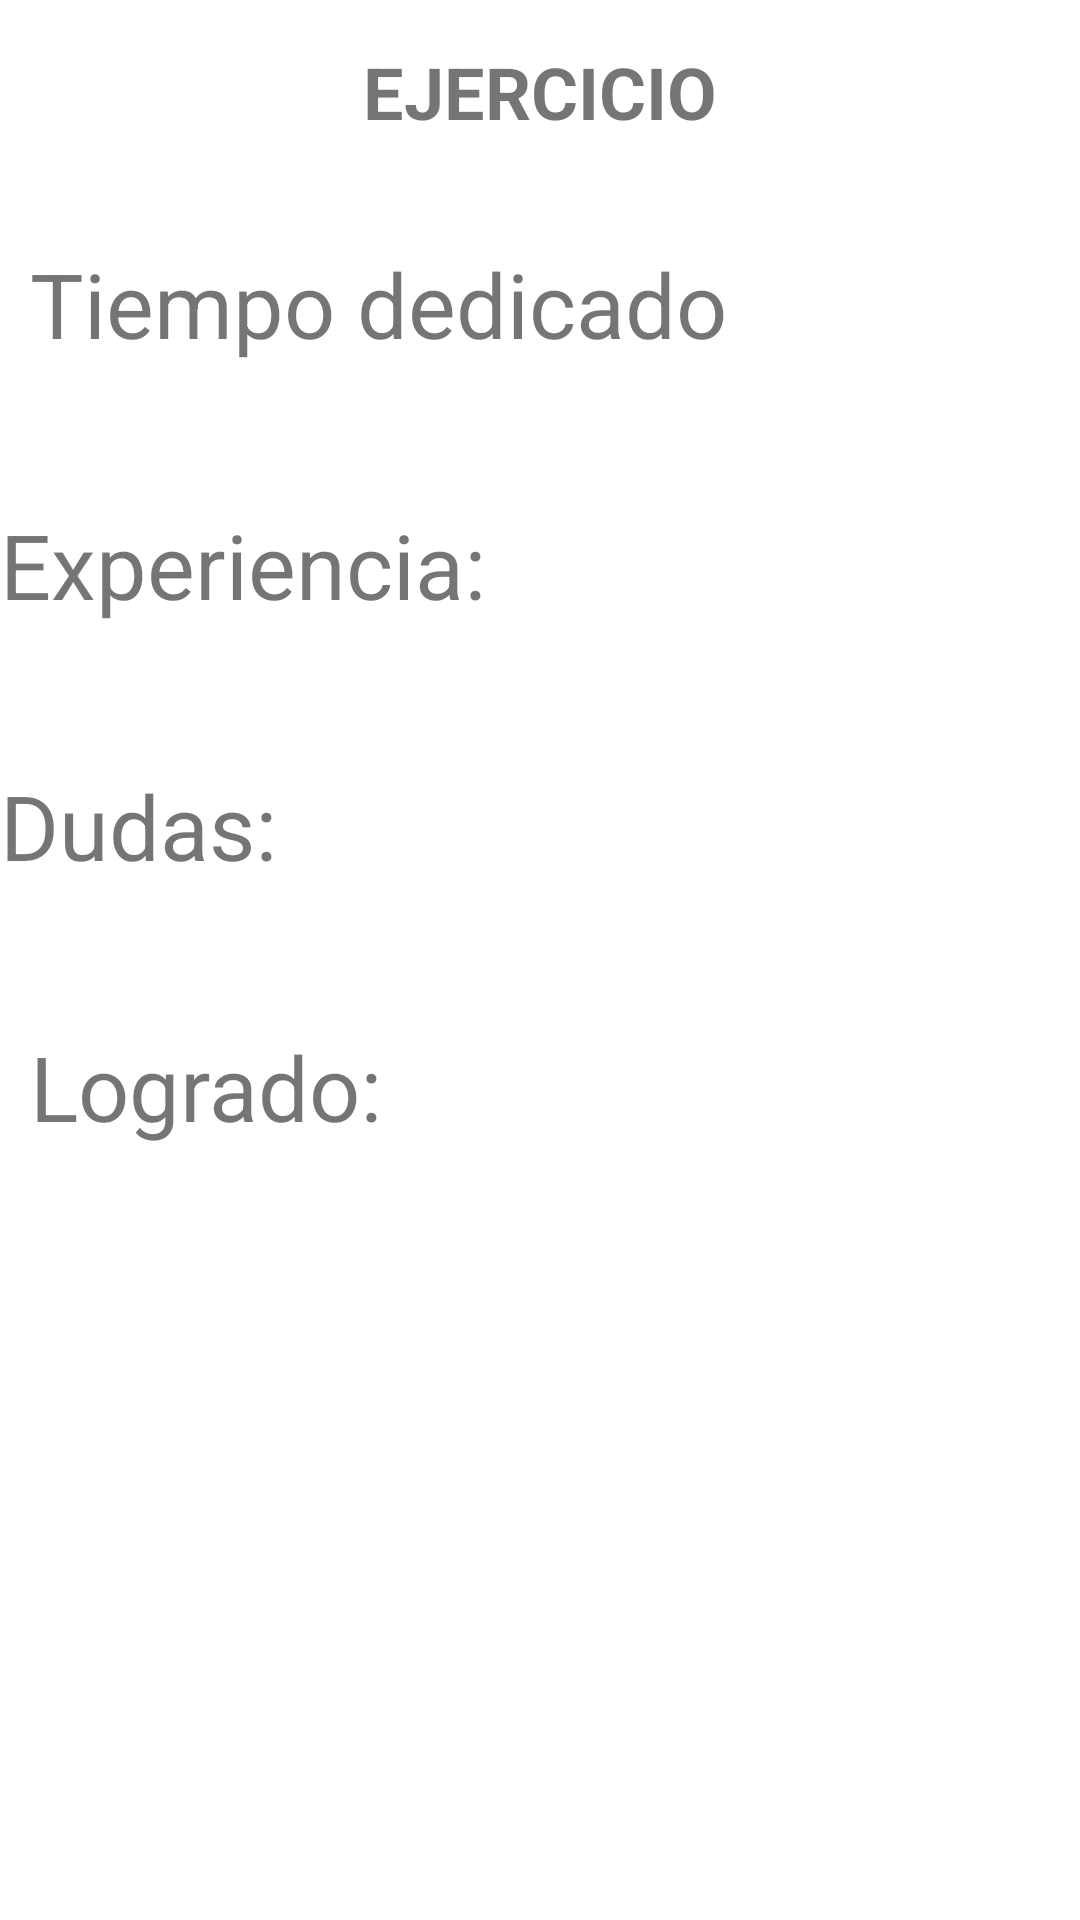

Write the Android layout XML for this screen, with the resource values it uses.
<!-- AndroidManifest.xml: application theme Theme.MisGrupos2021 -->
<!-- res/layout/fragment_ejercicio.xml -->
<?xml version="1.0" encoding="utf-8"?>
<androidx.constraintlayout.widget.ConstraintLayout xmlns:android="http://schemas.android.com/apk/res/android"
    xmlns:app="http://schemas.android.com/apk/res-auto"
    xmlns:tools="http://schemas.android.com/tools"
    android:layout_width="match_parent"
    android:layout_height="match_parent"
    tools:context=".activities.ui.ejercicio.EjercicioFragment">


    <LinearLayout
        android:layout_width="match_parent"
        android:layout_height="match_parent"
        android:orientation="vertical"
        tools:layout_editor_absoluteX="160dp"
        tools:layout_editor_absoluteY="133dp">

        <TextView
            android:id="@+id/text_inicio"
            android:layout_width="match_parent"
            android:layout_height="61dp"
            android:layout_marginBottom="20dp"

            android:gravity="center"
            android:text="EJERCICIO"
            android:textSize="24dp"
            android:textStyle="bold"
            app:layout_constraintBottom_toBottomOf="parent"
            app:layout_constraintEnd_toEndOf="parent"
            app:layout_constraintHorizontal_bias="0.0"
            app:layout_constraintStart_toStartOf="parent"
            app:layout_constraintTop_toTopOf="parent"
            app:layout_constraintVertical_bias="0.0" />

        <TextView
            android:id="@+id/id_nombre_tiempo_dedicado"
            android:layout_width="wrap_content"
            android:layout_height="60sp"
            android:layout_gravity="bottom"
            android:text="Tiempo dedicado"
            android:layout_marginLeft="10dp"
            android:textSize="30sp" />

        <TextView
            android:id="@+id/nombre_tiempo_dedic_valor"
            android:layout_width="wrap_content"
            android:layout_height="wrap_content"
            android:layout_gravity="bottom"
            android:textSize="20sp" />

        <TextView
            android:id="@+id/nombre_experiencia"
            android:layout_width="match_parent"
            android:layout_height="60sp"
            android:layout_gravity="bottom"
            android:layout_below="@+id/id_nombre_concepto_valor"
            android:text="Experiencia:"
            android:textSize="30sp" />

        <TextView
            android:id="@+id/id_nombre_experiencia_valor"
            android:layout_width="match_parent"
            android:layout_height="wrap_content"
            android:layout_gravity="bottom"
            android:layout_below="@+id/nombre_experiencia"
            android:layout_marginLeft="10dp"
            android:textSize="20sp" />

        <TextView
            android:id="@+id/nombre_dudas"
            android:layout_width="match_parent"
            android:layout_height="60sp"
            android:layout_gravity="bottom"
            android:text="Dudas:"
            android:layout_below="@+id/id_nombre_experiencia_valor"
            android:textSize="30sp" />

        <TextView
            android:id="@+id/id_nombre_dudas_valor"
            android:layout_width="match_parent"
            android:layout_height="wrap_content"
            android:layout_gravity="bottom"
            android:layout_marginLeft="10dp"
            android:layout_below="@+id/nombre_dudas"
            android:textSize="20sp" />

        <TextView
            android:id="@+id/id_nombre_logrado"
            android:layout_width="match_parent"
            android:layout_height="60sp"
            android:layout_gravity="bottom"
            android:layout_marginLeft="10dp"
            android:text="Logrado:"
            android:textSize="30sp" />

        <TextView
            android:id="@+id/nombre_logrado_valor"
            android:layout_width="match_parent"
            android:layout_height="wrap_content"
            android:layout_below="@+id/id_nombre_dudas_valor"
            android:layout_gravity="bottom"
            android:textSize="20sp" />
    </LinearLayout>

</androidx.constraintlayout.widget.ConstraintLayout>
<!-- resources referenced by this layout -->
<resources>
  <style name="Theme.MisGrupos2021" parent="Theme.MaterialComponents.DayNight.DarkActionBar">
          
          <item name="colorPrimary">#C83C9891</item>
          <item name="colorPrimaryVariant">#C82BCDC0</item>
          <item name="colorOnPrimary">@color/black</item>
          
          <item name="colorSecondary">@color/teal_700</item>
          <item name="colorSecondaryVariant">@color/teal_700</item>
          <item name="colorOnSecondary">@color/black</item>
          
          <item name="android:statusBarColor" tools:targetApi="l">?attr/colorPrimaryVariant</item>
          
      </style>
  <color name="black">#FF000000</color>
  <color name="teal_700">#FF018786</color>
</resources>
